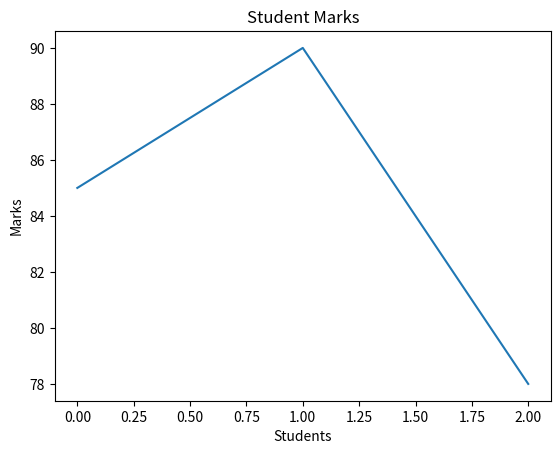

Write Python code to recreate this figure.
import matplotlib.pyplot as plt

marks = [85, 90, 78]

plt.plot(marks)

plt.title("Student Marks")

plt.xlabel("Students")

plt.ylabel("Marks")

plt.show()
